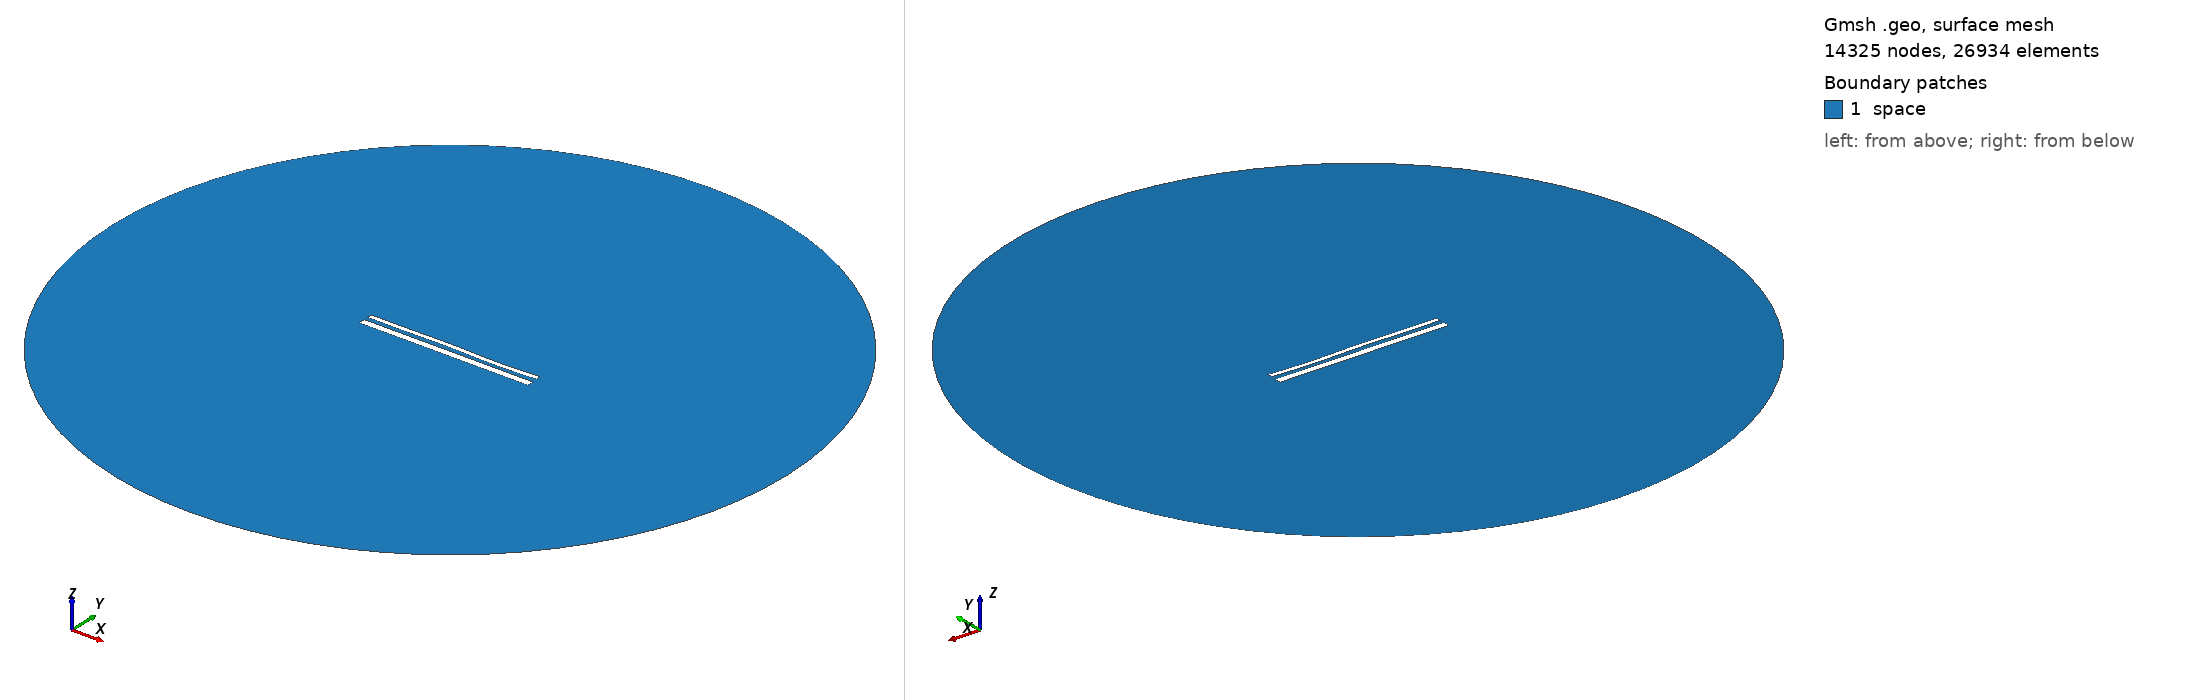

Gmsh geometry script, surface-meshed: 14325 nodes, 26934 surface elements. Boundary patches (legend numbers): 1 space. Left view from above one corner, right view from below the opposite corner. Legend entries are the model's physical surfaces. The drawing asked Gmsh for element sizes between 1% and 20% of the model's largest extent; the script's own settings can give other sizes.

=== 14571.geo (drawn) ===
//---------------------------------------
// Geometry kernel
//---------------------------------------

SetFactory("OpenCASCADE");



//---------------------------------------
// Parameters of the geometry
//---------------------------------------

// Overetch of the upper plate
overetch = 0.5;

// Distance between the plates
distance = 2.25;

// Discretization over the x axis (for the deformation)
nx = 50; 

// Length of the plate
L = 100 - overetch; 

// Number of modes
n = 4; 

// 1st mode coefficient
coeff(1) = -0.075;
beta(1) = 0.596864 * 3.1415926535 / L;

// 2nd mode coefficient
coeff(2) = 0.0;
beta(2) = 1.49418 * 3.1415926535 / L;

// 3rd mode coefficient
coeff(3) = 0.15;
beta(3) = 2.50025 * 3.1415926535 / L;

// 4th mode coefficient
coeff(4) = -0.15;
beta(4) = 3.49999 * 3.1415926535 / L;



//---------------------------------------
// Upper plate (deformed rectangle)
//---------------------------------------

// Coordiantes of the upper plate
xmin = -50;
xmax = 50 - overetch;

// Height of the upper plate
yheight = 4 - 2 * overetch;

// Indexes of the points
UpperID[] = {};
LowerID[] = {};
LeftID[] = {};
RightID[] = {};

// Point index
p = 1;

// Horizontal edges
For i In {1:nx}
    x = xmin + (i-1)*(xmax - xmin)/(nx-1);

    y_bottom = distance / 2 + overetch;
    For j In {1:n}
        C = (Cosh(beta(j)*L) + Cos(beta(j)*L)) / (Sinh(beta(j)*L) + Sin(beta(j)*L));
        y_bottom  = y_bottom + coeff(j) * (Cosh(beta(j)*(x+50)) - Cos(beta(j)*(x+50)) - C * (Sinh(beta(j)*(x+50)) - Sin(beta(j)*(x+50))));
    EndFor

    y_top = y_bottom + yheight;

    Point(p) = {x, y_top, 0, 1.0};
    UpperID[i] = p;
    p = p + 1;

    Point(p) = {x, y_bottom, 0, 1.0};
    LowerID[i] = p;
    p = p + 1;
EndFor

// Create point lists
UpperPts[] = {}; LowerPts[] = {};
For i In {1:nx}
  UpperPts[] += {UpperID[i]};
  LowerPts[] += {LowerID[i]};
EndFor

// Build splines
Spline(1) = {UpperPts[]};
Spline(2) = {LowerPts[]};
Line(3) = {LowerPts[nx-1], UpperPts[nx-1]};
Line(4) = {LowerPts[0], UpperPts[0]};

// Build the plane surface
Curve Loop(1) = {2, 3, -1, -4};
Plane Surface(1) = {1};



//---------------------------------------
// Lower plate (rectangle)
//---------------------------------------

// Vertices
Point(1001) = {-50, -1, 0, 1.0};
Point(1002) = { 50, -1, 0, 1.0};
Point(1003) = { 50,  -5, 0, 1.0};
Point(1004) = {-50,  -5, 0, 1.0};

// Edges
Line(5) = {1001, 1002};
Line(6) = {1002, 1003};
Line(7) = {1003, 1004};
Line(8) = {1004, 1001};

// Plane surface
Line Loop(2) = {5, 6, 7, 8};
Plane Surface(2) = {2}; 



//---------------------------------------
// Outer (fictious) boundary
//---------------------------------------

// Points
Point(1005) = {0, 0, 0};       // Center
Point(1006) = {200, 0, 0};     // Start point
Point(1007) = {0, 200, 0};     // 90 degrees
Point(1008) = {-200, 0, 0};    // 180 degrees
Point(1009) = {0, -200, 0};    // 270 degrees

// Circle arcs (each needs start, center, end)
Circle(9) = {1006, 1005, 1007};
Circle(10) = {1007, 1005, 1008};
Circle(11) = {1008, 1005, 1009};
Circle(12) = {1009, 1005, 1006};

// Plane surface for the entire domain
Curve Loop(3) = {9, 10, 11, 12};
Surface(3) = {3};

// Subtract the plates from the whole domain to obtain the actual domain where we want to solve the equations
BooleanDifference{ Surface{3}; Delete; }{ Surface{1}; Surface{2}; Delete; }




//---------------------------------------
// Transfinite Lines/Curves
//---------------------------------------

// Set the number of points on the boundaries
r = 7;

// Plates
Transfinite Curve {1, 2} = 50*r Using Progression 1;
Transfinite Curve {3, 4} = 2*r Using Progression 1;
Transfinite Line {5, 7} = 50*r Using Progression 1;
Transfinite Line {6, 8} = 2*r Using Progression 1;

// Outer boundary
Transfinite Line {9, 10, 11, 12} = 20 Using Progression 1;



//---------------------------------------
// Physical groups
//---------------------------------------                

// Physical curves (boundaries)
Physical Line("force_segment", 10) = {2};
Physical Line("upper_plate", 11) = {1, 3, 4};
Physical Line("lower_plate", 12) = {5, 6, 7, 8};
Physical Line("boundary", 20) = {9, 10, 11, 12};

// Physical Surfaces
Physical Surface("space", 30) = {3};



//---------------------------------------
// 6. Generate the Mesh
//---------------------------------------

// 2D mesh generation
Mesh 2;
